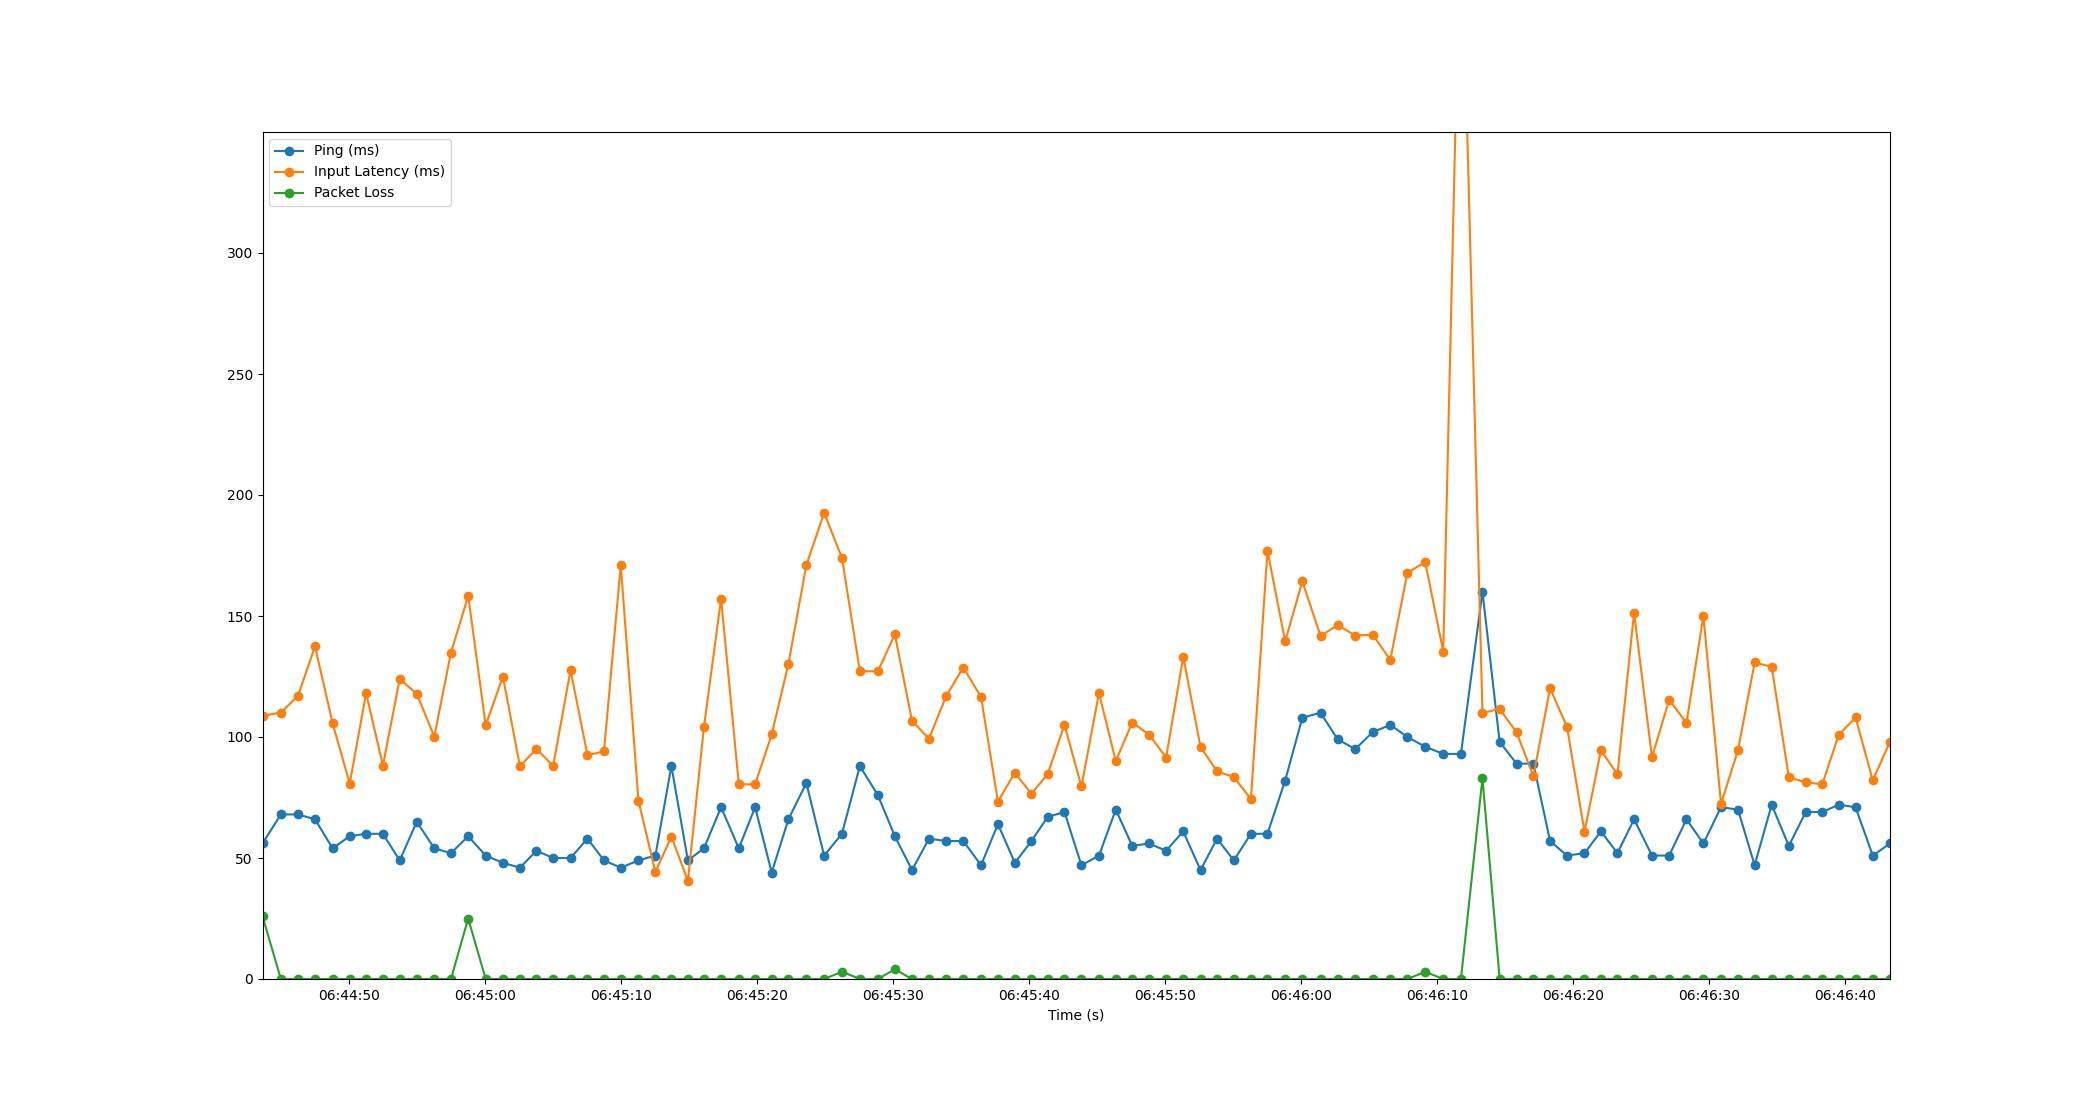

Data behind this chart, as committed beside it:
Time, Timestamp, Ping, Packet Loss, Input Latency
1.9073486328125e-06, 2023-07-19 06:44:43.642796, 56, 26, 108.8
1.348, 2023-07-19 06:44:44.990529, 68, 0, 110.1
2.61, 2023-07-19 06:44:46.253136, 68, 0, 117
3.86, 2023-07-19 06:44:47.502583, 66, 0, 137.5
5.152, 2023-07-19 06:44:48.794485, 54, 0, 105.7
6.412, 2023-07-19 06:44:50.054540, 59, 0, 80.74
7.616, 2023-07-19 06:44:51.258523, 60, 0, 118.1
8.851, 2023-07-19 06:44:52.493417, 60, 0, 88.21
10.09, 2023-07-19 06:44:53.729574, 49, 0, 123.9
11.34, 2023-07-19 06:44:54.983071, 65, 0, 117.8
12.63, 2023-07-19 06:44:56.271911, 54, 0, 100.1
13.85, 2023-07-19 06:44:57.496796, 52, 0, 134.9
15.12, 2023-07-19 06:44:58.764438, 59, 25, 158.3
16.41, 2023-07-19 06:45:00.049263, 51, 0, 104.9
17.67, 2023-07-19 06:45:01.317263, 48, 0, 124.9
18.92, 2023-07-19 06:45:02.564966, 46, 0, 87.91
20.14, 2023-07-19 06:45:03.780041, 53, 0, 95.11
21.37, 2023-07-19 06:45:05.008836, 50, 0, 88.06
22.64, 2023-07-19 06:45:06.286530, 50, 0, 127.6
23.89, 2023-07-19 06:45:07.531710, 58, 0, 92.52
25.1, 2023-07-19 06:45:08.745655, 49, 0, 94.02
26.34, 2023-07-19 06:45:09.979595, 46, 0, 171.1
27.64, 2023-07-19 06:45:11.282638, 49, 0, 73.58
28.88, 2023-07-19 06:45:12.526494, 51, 0, 44.23
30.06, 2023-07-19 06:45:13.701788, 88, 0, 58.87
31.27, 2023-07-19 06:45:14.914464, 49, 0, 40.56
32.46, 2023-07-19 06:45:16.098509, 54, 0, 104.3
33.71, 2023-07-19 06:45:17.354480, 71, 0, 157.2
35.02, 2023-07-19 06:45:18.658218, 54, 0, 80.51
36.21, 2023-07-19 06:45:19.856361, 71, 0, 80.41
37.43, 2023-07-19 06:45:21.076028, 44, 0, 101
38.66, 2023-07-19 06:45:22.305751, 66, 0, 130.2
39.98, 2023-07-19 06:45:23.620785, 81, 0, 171
41.29, 2023-07-19 06:45:24.929324, 51, 0, 192.7
42.6, 2023-07-19 06:45:26.239815, 60, 3, 174
43.91, 2023-07-19 06:45:27.557047, 88, 0, 127.2
45.23, 2023-07-19 06:45:28.876908, 76, 0, 127.1
46.49, 2023-07-19 06:45:30.129593, 59, 4, 142.4
47.75, 2023-07-19 06:45:31.391899, 45, 0, 106.6
49, 2023-07-19 06:45:32.638236, 58, 0, 99.32
50.27, 2023-07-19 06:45:33.912384, 57, 0, 117.1
51.52, 2023-07-19 06:45:35.160956, 57, 0, 128.7
52.82, 2023-07-19 06:45:36.464769, 47, 0, 116.6
54.06, 2023-07-19 06:45:37.705740, 64, 0, 73.32
55.31, 2023-07-19 06:45:38.951584, 48, 0, 85.24
56.53, 2023-07-19 06:45:40.168893, 57, 0, 76.52
57.72, 2023-07-19 06:45:41.364718, 67, 0, 84.69
58.96, 2023-07-19 06:45:42.598094, 69, 0, 105
60.2, 2023-07-19 06:45:43.845394, 47, 0, 79.55
61.49, 2023-07-19 06:45:45.134499, 51, 0, 118.2
62.73, 2023-07-19 06:45:46.369645, 70, 0, 90.07
63.94, 2023-07-19 06:45:47.583995, 55, 0, 106
65.18, 2023-07-19 06:45:48.818501, 56, 0, 101
66.43, 2023-07-19 06:45:50.069519, 53, 0, 91.51
67.69, 2023-07-19 06:45:51.329620, 61, 0, 133.1
68.96, 2023-07-19 06:45:52.599626, 45, 0, 95.93
70.17, 2023-07-19 06:45:53.814488, 58, 0, 85.78
71.4, 2023-07-19 06:45:55.047688, 49, 0, 83.47
72.66, 2023-07-19 06:45:56.304296, 60, 0, 74.37
73.88, 2023-07-19 06:45:57.520611, 60, 0, 177.1
... 36 more rows
